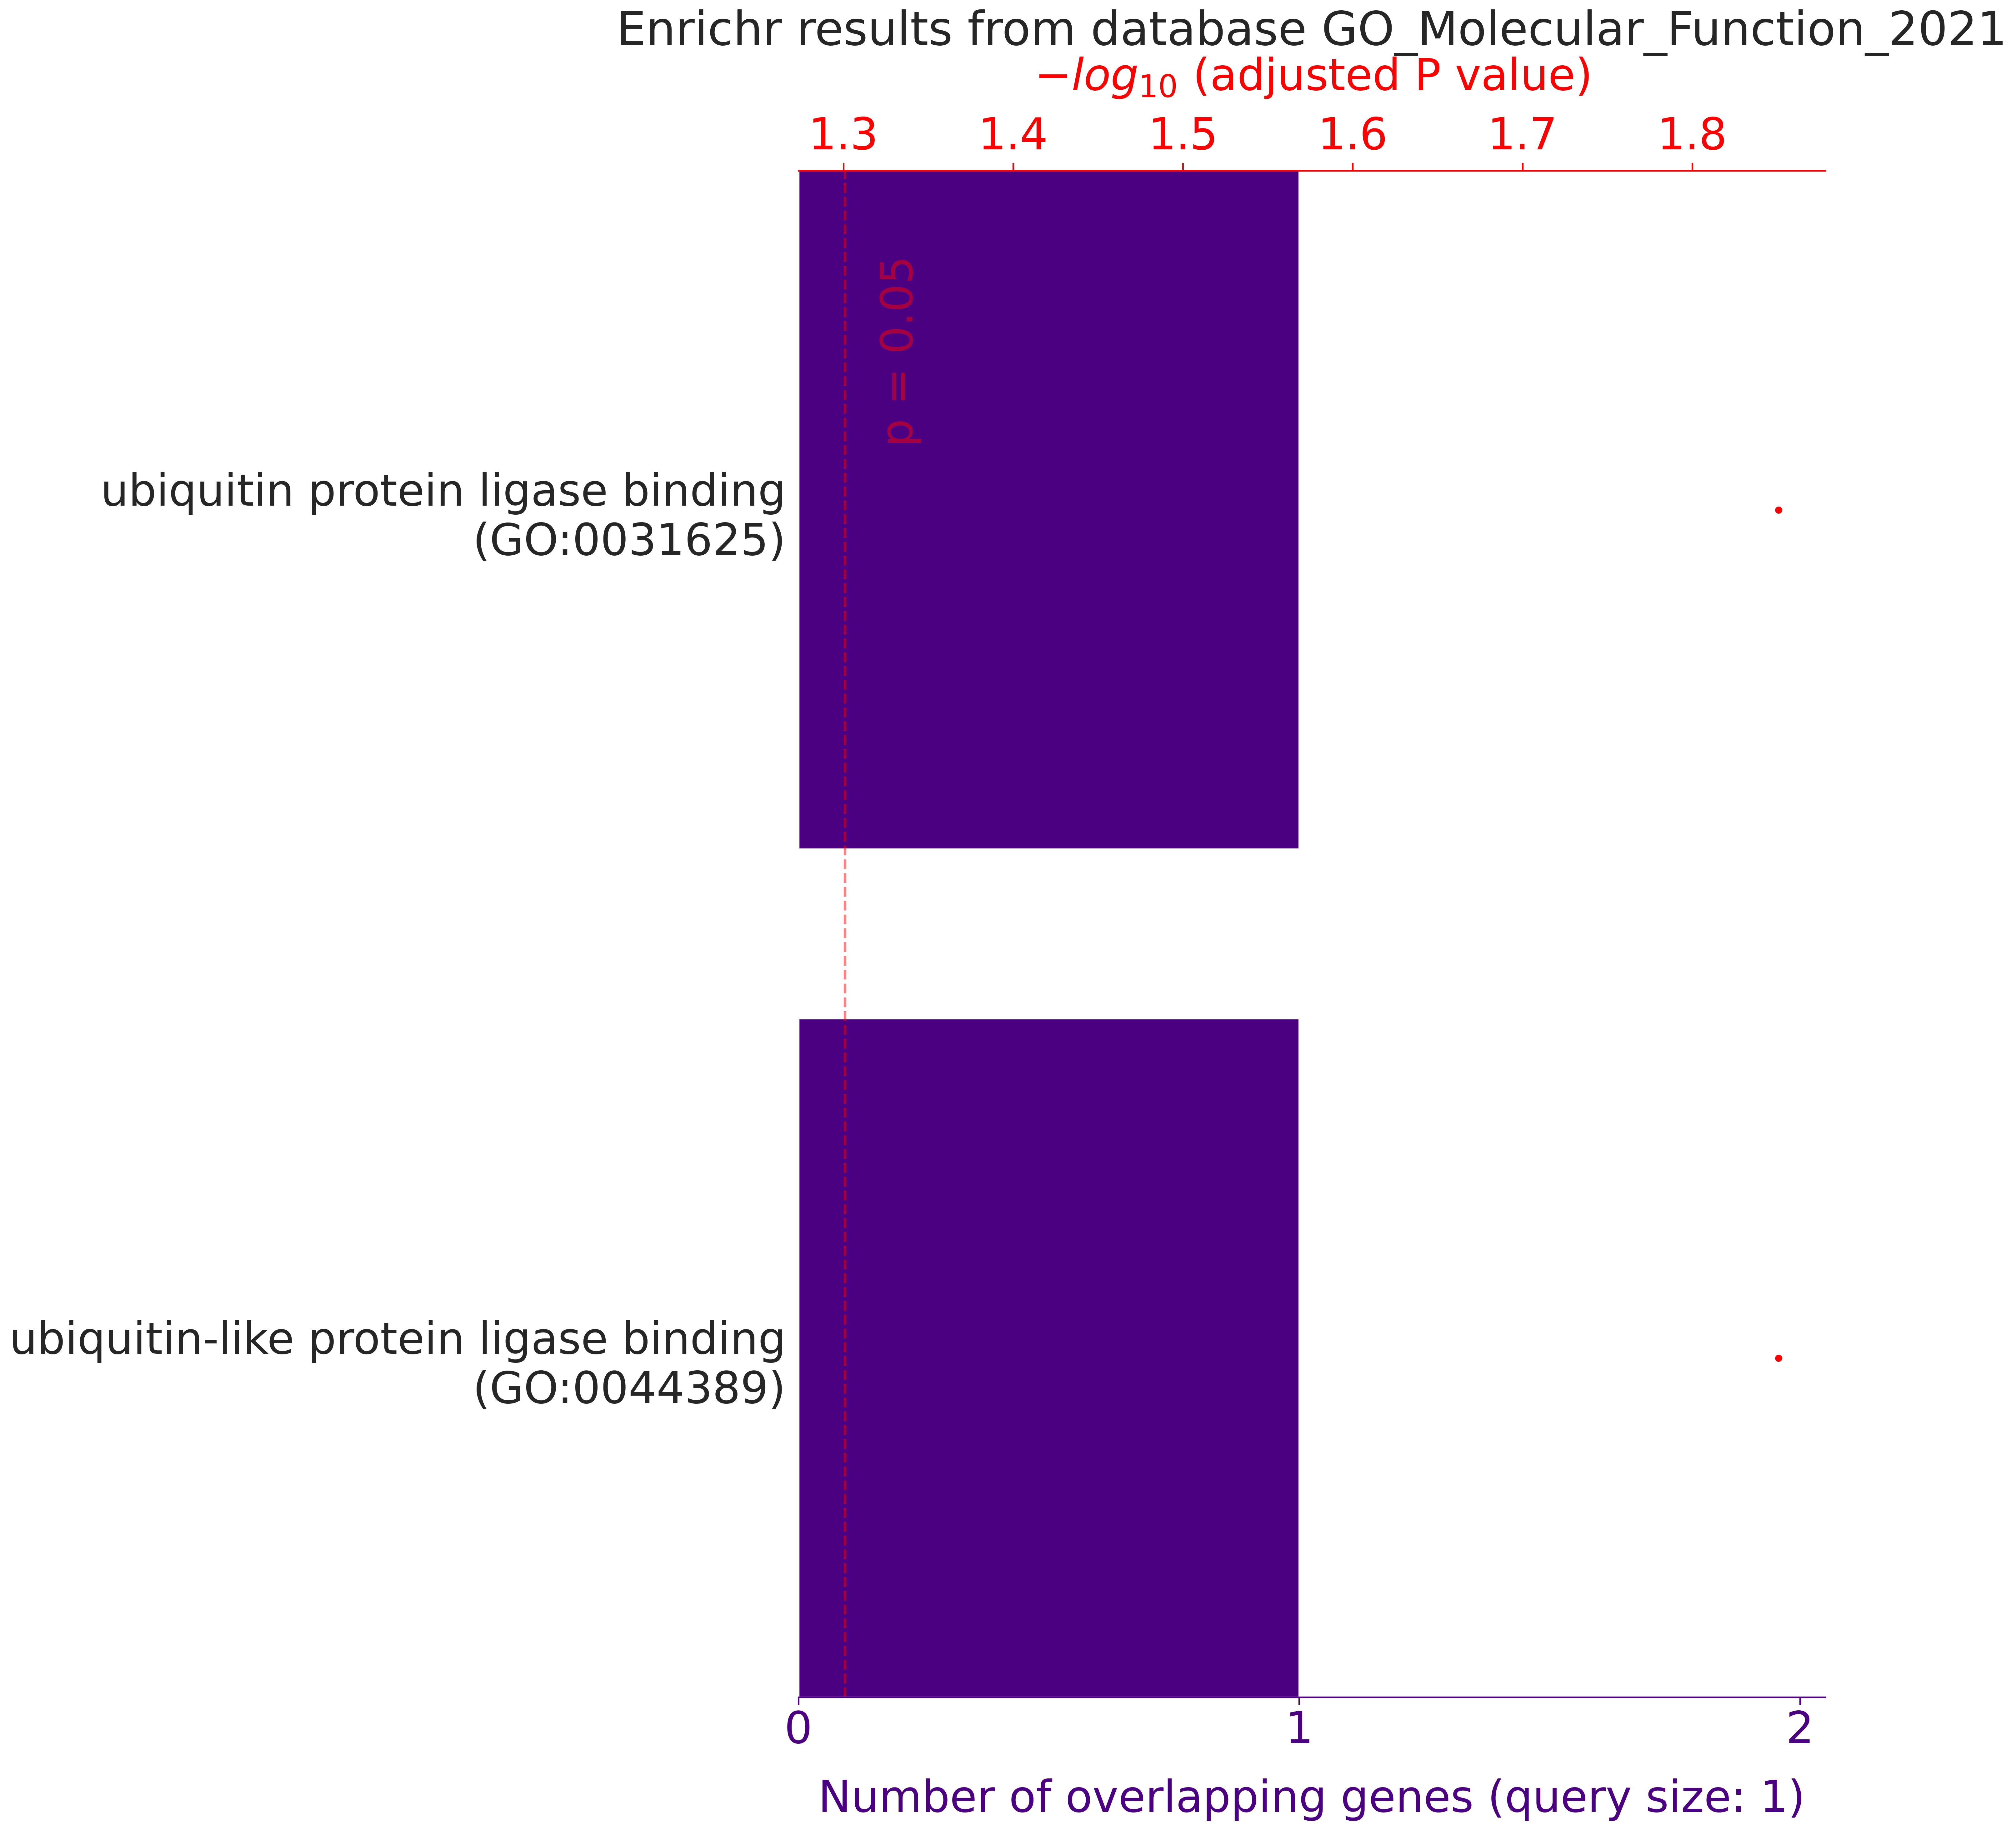

Source data for this figure (header and first rows):
, rank, path_name, p_val, z_score, combined_score, overlapping_genes, adj_p_val, database
0, 1, ubiquitin protein ligase binding (GO:003…, 0.01325, 19735, 85330, ['TXNIP'], 0.0141, GO_Molecular_Function_2021
1, 2, ubiquitin-like protein ligase binding (G…, 0.0141, 19718, 84030, ['TXNIP'], 0.0141, GO_Molecular_Function_2021
